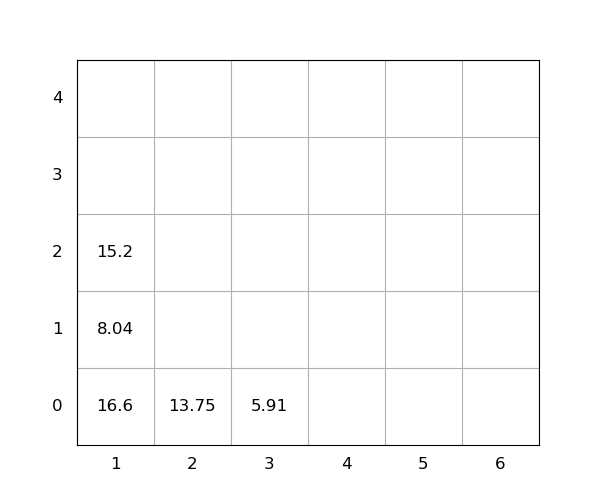

Values plotted in this chart, from the file beside it:
idx, loc_x, loc_y, loc_z, weight, group, score, seq, reloc, size(ft)
1, 1, 0, 0, 16.6, 0, 16.6, 1, 1.0, 20
2, 1, 0, 1, 8.04, 0, 8.04, 2, 1.0, 20
3, 1, 0, 2, 15.2, 0, 15.2, 3, 1.0, 20
4, 3, 0, 0, 5.91, 0, 5.91, 4, 1.0, 20
5, 2, 0, 0, 13.75, 0, 13.75, 5, 1.0, 20
